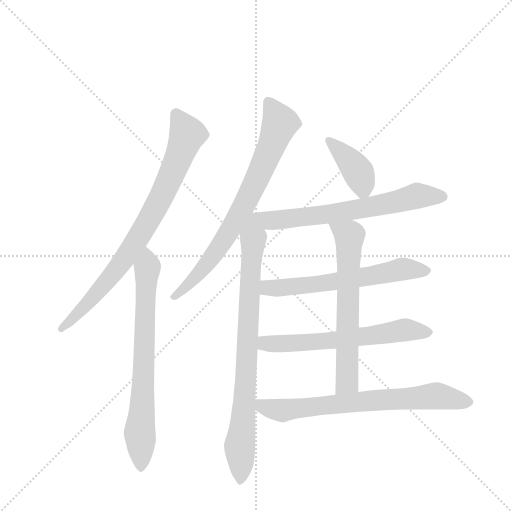
t = 0.00 s
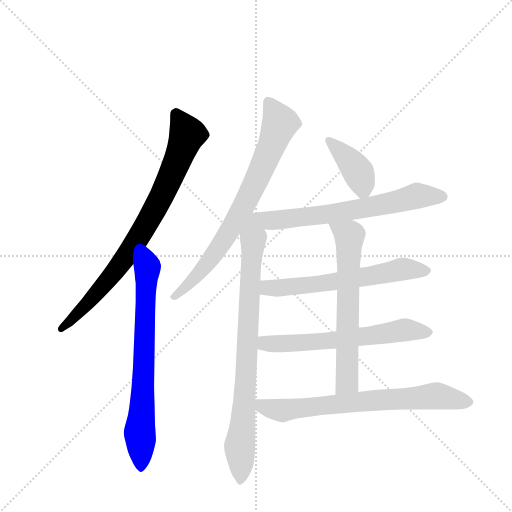
t = 1.63 s
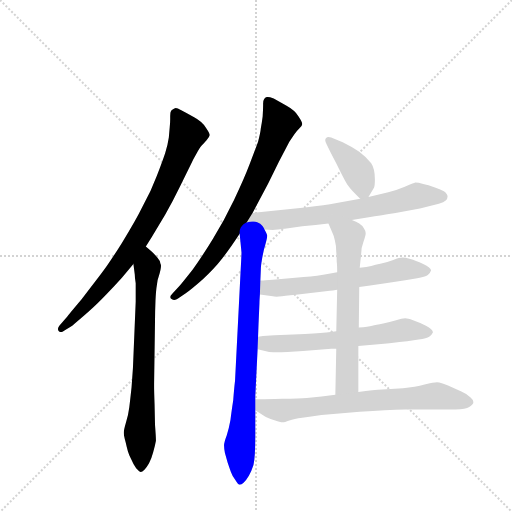
t = 3.25 s
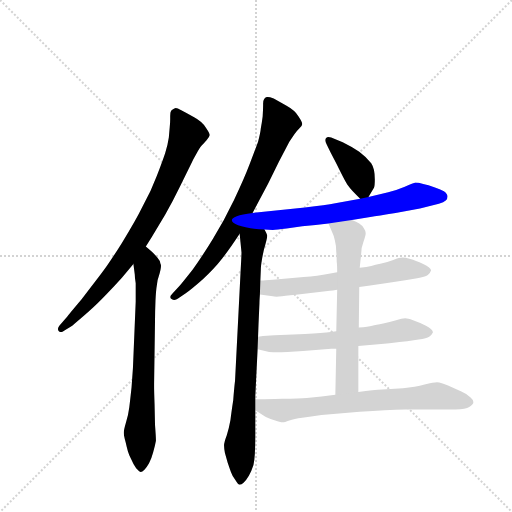
t = 4.87 s
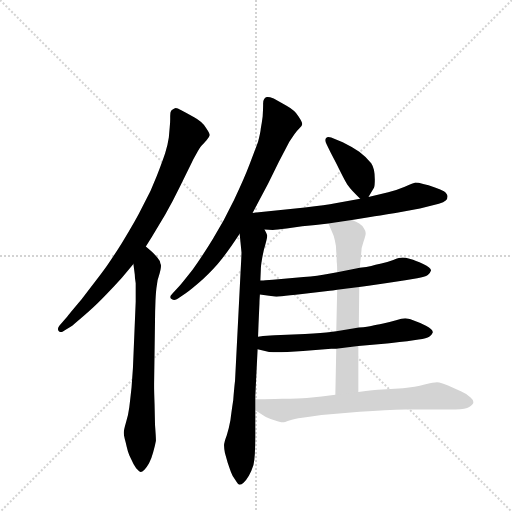
t = 6.50 s
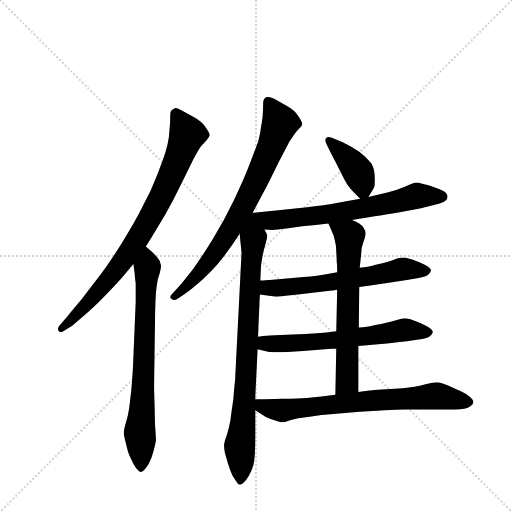
t = 8.12 s

The animated SVG that drew these frames (rendered in a browser with its animation timeline set to each time). Animation: 10 CSS @keyframes rules; one cycle of 8.12 s.

<svg version="1.1" viewBox="0 0 1024 1024" xmlns="http://www.w3.org/2000/svg">
  <g stroke="lightgray" stroke-dasharray="1,1" stroke-width="1" transform="scale(4, 4)">
    <line x1="0" y1="0" x2="256" y2="256"></line>
    <line x1="256" y1="0" x2="0" y2="256"></line>
    <line x1="128" y1="0" x2="128" y2="256"></line>
    <line x1="0" y1="128" x2="256" y2="128"></line>
  </g>
  <g transform="scale(0.92, -0.92) translate(60, -900)">
    <style type="text/css">
      
        @keyframes keyframes0 {
          from {
            stroke: blue;
            stroke-dashoffset: 817;
            stroke-width: 128;
          }
          73% {
            animation-timing-function: step-end;
            stroke: blue;
            stroke-dashoffset: 0;
            stroke-width: 128;
          }
          to {
            stroke: black;
            stroke-width: 1024;
          }
        }
        #make-me-a-hanzi-animation-0 {
          animation: keyframes0 0.9148763020833334s both;
          animation-delay: 0s;
          animation-timing-function: linear;
        }
      
        @keyframes keyframes1 {
          from {
            stroke: blue;
            stroke-dashoffset: 725;
            stroke-width: 128;
          }
          70% {
            animation-timing-function: step-end;
            stroke: blue;
            stroke-dashoffset: 0;
            stroke-width: 128;
          }
          to {
            stroke: black;
            stroke-width: 1024;
          }
        }
        #make-me-a-hanzi-animation-1 {
          animation: keyframes1 0.8400065104166666s both;
          animation-delay: 0.9148763020833334s;
          animation-timing-function: linear;
        }
      
        @keyframes keyframes2 {
          from {
            stroke: blue;
            stroke-dashoffset: 761;
            stroke-width: 128;
          }
          71% {
            animation-timing-function: step-end;
            stroke: blue;
            stroke-dashoffset: 0;
            stroke-width: 128;
          }
          to {
            stroke: black;
            stroke-width: 1024;
          }
        }
        #make-me-a-hanzi-animation-2 {
          animation: keyframes2 0.8693033854166666s both;
          animation-delay: 1.7548828125s;
          animation-timing-function: linear;
        }
      
        @keyframes keyframes3 {
          from {
            stroke: blue;
            stroke-dashoffset: 800;
            stroke-width: 128;
          }
          72% {
            animation-timing-function: step-end;
            stroke: blue;
            stroke-dashoffset: 0;
            stroke-width: 128;
          }
          to {
            stroke: black;
            stroke-width: 1024;
          }
        }
        #make-me-a-hanzi-animation-3 {
          animation: keyframes3 0.9010416666666666s both;
          animation-delay: 2.6241861979166665s;
          animation-timing-function: linear;
        }
      
        @keyframes keyframes4 {
          from {
            stroke: blue;
            stroke-dashoffset: 396;
            stroke-width: 128;
          }
          56% {
            animation-timing-function: step-end;
            stroke: blue;
            stroke-dashoffset: 0;
            stroke-width: 128;
          }
          to {
            stroke: black;
            stroke-width: 1024;
          }
        }
        #make-me-a-hanzi-animation-4 {
          animation: keyframes4 0.572265625s both;
          animation-delay: 3.525227864583333s;
          animation-timing-function: linear;
        }
      
        @keyframes keyframes5 {
          from {
            stroke: blue;
            stroke-dashoffset: 701;
            stroke-width: 128;
          }
          70% {
            animation-timing-function: step-end;
            stroke: blue;
            stroke-dashoffset: 0;
            stroke-width: 128;
          }
          to {
            stroke: black;
            stroke-width: 1024;
          }
        }
        #make-me-a-hanzi-animation-5 {
          animation: keyframes5 0.8204752604166666s both;
          animation-delay: 4.097493489583333s;
          animation-timing-function: linear;
        }
      
        @keyframes keyframes6 {
          from {
            stroke: blue;
            stroke-dashoffset: 617;
            stroke-width: 128;
          }
          67% {
            animation-timing-function: step-end;
            stroke: blue;
            stroke-dashoffset: 0;
            stroke-width: 128;
          }
          to {
            stroke: black;
            stroke-width: 1024;
          }
        }
        #make-me-a-hanzi-animation-6 {
          animation: keyframes6 0.7521158854166666s both;
          animation-delay: 4.91796875s;
          animation-timing-function: linear;
        }
      
        @keyframes keyframes7 {
          from {
            stroke: blue;
            stroke-dashoffset: 625;
            stroke-width: 128;
          }
          67% {
            animation-timing-function: step-end;
            stroke: blue;
            stroke-dashoffset: 0;
            stroke-width: 128;
          }
          to {
            stroke: black;
            stroke-width: 1024;
          }
        }
        #make-me-a-hanzi-animation-7 {
          animation: keyframes7 0.7586263020833334s both;
          animation-delay: 5.670084635416667s;
          animation-timing-function: linear;
        }
      
        @keyframes keyframes8 {
          from {
            stroke: blue;
            stroke-dashoffset: 650;
            stroke-width: 128;
          }
          68% {
            animation-timing-function: step-end;
            stroke: blue;
            stroke-dashoffset: 0;
            stroke-width: 128;
          }
          to {
            stroke: black;
            stroke-width: 1024;
          }
        }
        #make-me-a-hanzi-animation-8 {
          animation: keyframes8 0.7789713541666666s both;
          animation-delay: 6.4287109375s;
          animation-timing-function: linear;
        }
      
        @keyframes keyframes9 {
          from {
            stroke: blue;
            stroke-dashoffset: 720;
            stroke-width: 128;
          }
          70% {
            animation-timing-function: step-end;
            stroke: blue;
            stroke-dashoffset: 0;
            stroke-width: 128;
          }
          to {
            stroke: black;
            stroke-width: 1024;
          }
        }
        #make-me-a-hanzi-animation-9 {
          animation: keyframes9 0.8359375s both;
          animation-delay: 7.207682291666667s;
          animation-timing-function: linear;
        }
      
    </style>
    
      <path d="M 257 364 L 270 385 L 299 433 Q 315 461 331 494 L 354 541 Q 361 556 367 566 Q 374 578 378 583 Q 383 588 389 595 Q 395 602 396 606 L 396 607 Q 396 610 388 622 Q 379 636 362 645 Q 345 655 333 661 Q 326 665 322 665 Q 320 665 319 664 Q 315 662 312 659 Q 310 656 310 648 L 310 641 Q 310 634 309 624 L 307 601 Q 305 586 299 567 Q 293 549 281 518 Q 269 486 251 453 Q 235 420 205 372 Q 175 324 159 304 L 117 249 Q 89 216 84 209 L 69 192 Q 66 188 66 185 Q 66 182 68 180 Q 70 178 73 178 Q 76 178 81 182 L 97 192 Q 107 200 131 221 Q 155 243 172 261 Q 189 278 205 296 L 230 326 L 257 364 Z" fill="lightgray"></path>
    
      <path d="M 230 326 L 233 303 Q 233 296 235 284 L 235 244 L 229 100 L 226 58 Q 223 30 221 14 Q 219 -2 214 -18 Q 209 -35 209 -41 Q 209 -47 213 -61 Q 216 -74 218 -81 Q 220 -88 225 -98 Q 230 -110 236 -118 Q 243 -126 246 -126 Q 249 -126 254 -121 Q 259 -116 264 -107 Q 269 -98 273 -83 Q 277 -69 279 -58 Q 279 -50 277 -24 L 276 22 Q 275 49 275 60 L 275 67 L 277 204 Q 277 222 278 246 Q 279 269 281 280 Q 282 292 285 299 Q 290 315 290 322 Q 290 325 289 326 Q 289 332 282 340 Q 275 349 269 354 L 257 364 C 234 383 226 356 230 326 Z" fill="lightgray"></path>
    
      <path d="M 489 437 L 523 501 L 546 548 L 569 592 L 580 608 Q 585 615 591 621 Q 597 627 597 630 L 597 631 Q 597 635 589 647 Q 581 660 563 670 L 535 686 Q 526 689 522 689 L 520 689 Q 516 688 514 684 Q 512 681 512 675 L 512 671 Q 512 662 511 647 Q 509 632 507 621 Q 506 610 501 592 Q 495 575 483 544 Q 471 512 449 466 Q 427 420 403 381 Q 379 342 359 314 Q 337 286 330 278 L 315 262 Q 310 257 310 254 Q 310 252 313 250 Q 316 248 319 248 Q 323 248 327 251 L 343 262 Q 355 270 381 293 Q 406 316 423 338 Q 440 360 461 392 L 489 437 Z" fill="lightgray"></path>
    
      <path d="M 461 392 L 465 351 Q 465 346 463 309 L 451 73 Q 449 56 447 30 Q 443 4 441 -13 Q 438 -30 433 -46 Q 427 -62 427 -68 Q 427 -74 429 -85 L 435 -106 Q 439 -118 442 -126 Q 445 -135 452 -144 Q 458 -154 461 -154 Q 465 -154 470 -149 Q 475 -144 481 -134 Q 487 -124 491 -111 Q 495 -94 495 -46 L 495 8 L 495 32 L 495 38 L 500 141 L 501 168 L 502 195 L 504 240 Q 504 246 505 260 L 506 290 L 507 314 Q 507 322 510 339 Q 513 356 517 369 Q 521 383 521 388 Q 520 392 515 401 C 505 429 458 422 461 392 Z" fill="lightgray"></path>
    
      <path d="M 741 472 L 753 492 Q 755 496 755 510 Q 755 533 747 545 Q 737 558 721 570 Q 704 582 685 591 L 660 601 Q 657 602 654 602 Q 651 602 649 600 Q 647 598 647 595 Q 647 591 651 584 L 659 568 L 672 543 Q 691 504 697 496 Q 703 487 723 468 C 733 459 733 459 741 472 Z" fill="lightgray"></path>
    
      <path d="M 705 422 L 745 428 Q 761 431 800 437 Q 838 444 853 447 L 894 457 Q 905 460 909 464 Q 913 468 913 473 Q 913 478 905 484 Q 897 489 884 493 Q 871 498 860 500 Q 849 503 843 503 Q 839 502 820 494 Q 801 486 784 482 L 741 472 L 723 468 L 669 458 Q 649 454 603 449 L 489 437 C 415 429 438 405 515 401 L 533 400 Q 541 400 563 403 L 597 408 L 626 411 L 654 414 L 705 422 Z" fill="lightgray"></path>
    
      <path d="M 721 276 L 741 279 L 778 284 L 821 291 L 847 295 Q 864 298 870 302 Q 875 306 877 312 Q 877 318 860 326 Q 843 334 832 337 Q 821 340 815 340 Q 809 340 795 335 Q 781 330 769 327 Q 755 324 747 322 Q 738 320 722 318 L 673 308 L 655 305 Q 631 300 600 298 L 533 292 L 517 291 Q 513 290 506 290 C 476 287 475 264 505 260 L 533 256 Q 536 255 541 255 Q 546 255 553 256 Q 567 258 597 261 L 657 268 Q 662 268 673 270 L 721 276 Z" fill="lightgray"></path>
    
      <path d="M 719 148 L 781 153 Q 788 154 825 158 L 850 162 Q 868 164 873 168 Q 879 172 881 177 L 881 178 Q 881 184 866 192 Q 850 200 838 204 Q 826 208 821 208 Q 814 208 801 204 Q 787 200 773 197 Q 757 194 749 192 Q 741 190 720 188 L 671 180 L 659 178 Q 642 176 603 174 L 537 171 Q 527 170 520 170 Q 513 170 501 168 C 471 164 471 148 500 141 L 516 137 Q 525 134 534 134 L 542 134 Q 550 134 565 135 L 599 137 L 660 142 L 671 142 L 719 148 Z" fill="lightgray"></path>
    
      <path d="M 719 48 L 719 148 L 720 188 L 721 276 L 722 318 L 725 346 Q 725 362 730 374 Q 735 388 735 393 Q 735 398 731 404 Q 727 410 721 414 Q 715 418 705 422 C 678 435 642 441 654 414 L 661 398 Q 666 388 668 377 Q 671 366 671 352 Q 672 339 672 331 Q 673 324 673 308 L 673 270 L 671 180 L 671 142 L 669 42 C 668 12 719 18 719 48 Z" fill="lightgray"></path>
    
      <path d="M 495 8 L 517 -6 Q 520 -8 535 -13 Q 549 -18 555 -18 Q 558 -18 569 -14 Q 579 -10 597 -8 Q 615 -5 639 -2 L 722 5 Q 781 9 821 10 L 930 10 Q 953 10 960 15 Q 969 21 969 25 L 969 26 Q 969 31 963 36 Q 955 44 943 49 L 914 62 Q 899 68 890 69 Q 883 69 863 64 Q 843 58 816 56 L 771 53 Q 753 52 719 48 L 669 42 L 639 38 Q 623 36 607 35 Q 591 34 554 33 Q 517 32 510 32 L 495 32 C 465 32 470 24 495 8 Z" fill="lightgray"></path>
    
    
      <clipPath id="make-me-a-hanzi-clip-0">
        <path d="M 257 364 L 270 385 L 299 433 Q 315 461 331 494 L 354 541 Q 361 556 367 566 Q 374 578 378 583 Q 383 588 389 595 Q 395 602 396 606 L 396 607 Q 396 610 388 622 Q 379 636 362 645 Q 345 655 333 661 Q 326 665 322 665 Q 320 665 319 664 Q 315 662 312 659 Q 310 656 310 648 L 310 641 Q 310 634 309 624 L 307 601 Q 305 586 299 567 Q 293 549 281 518 Q 269 486 251 453 Q 235 420 205 372 Q 175 324 159 304 L 117 249 Q 89 216 84 209 L 69 192 Q 66 188 66 185 Q 66 182 68 180 Q 70 178 73 178 Q 76 178 81 182 L 97 192 Q 107 200 131 221 Q 155 243 172 261 Q 189 278 205 296 L 230 326 L 257 364 Z"></path>
      </clipPath>
      <path clip-path="url(#make-me-a-hanzi-clip-0)" d="M 324 654 L 347 608 L 280 451 L 209 335 L 116 224 L 73 185" fill="none" id="make-me-a-hanzi-animation-0" stroke-dasharray="689 1378" stroke-linecap="round"></path>
    
      <clipPath id="make-me-a-hanzi-clip-1">
        <path d="M 230 326 L 233 303 Q 233 296 235 284 L 235 244 L 229 100 L 226 58 Q 223 30 221 14 Q 219 -2 214 -18 Q 209 -35 209 -41 Q 209 -47 213 -61 Q 216 -74 218 -81 Q 220 -88 225 -98 Q 230 -110 236 -118 Q 243 -126 246 -126 Q 249 -126 254 -121 Q 259 -116 264 -107 Q 269 -98 273 -83 Q 277 -69 279 -58 Q 279 -50 277 -24 L 276 22 Q 275 49 275 60 L 275 67 L 277 204 Q 277 222 278 246 Q 279 269 281 280 Q 282 292 285 299 Q 290 315 290 322 Q 290 325 289 326 Q 289 332 282 340 Q 275 349 269 354 L 257 364 C 234 383 226 356 230 326 Z"></path>
      </clipPath>
      <path clip-path="url(#make-me-a-hanzi-clip-1)" d="M 258 353 L 252 75 L 244 -34 L 246 -116" fill="none" id="make-me-a-hanzi-animation-1" stroke-dasharray="597 1194" stroke-linecap="round"></path>
    
      <clipPath id="make-me-a-hanzi-clip-2">
        <path d="M 489 437 L 523 501 L 546 548 L 569 592 L 580 608 Q 585 615 591 621 Q 597 627 597 630 L 597 631 Q 597 635 589 647 Q 581 660 563 670 L 535 686 Q 526 689 522 689 L 520 689 Q 516 688 514 684 Q 512 681 512 675 L 512 671 Q 512 662 511 647 Q 509 632 507 621 Q 506 610 501 592 Q 495 575 483 544 Q 471 512 449 466 Q 427 420 403 381 Q 379 342 359 314 Q 337 286 330 278 L 315 262 Q 310 257 310 254 Q 310 252 313 250 Q 316 248 319 248 Q 323 248 327 251 L 343 262 Q 355 270 381 293 Q 406 316 423 338 Q 440 360 461 392 L 489 437 Z"></path>
      </clipPath>
      <path clip-path="url(#make-me-a-hanzi-clip-2)" d="M 521 682 L 549 632 L 478 468 L 396 333 L 347 279 L 316 256" fill="none" id="make-me-a-hanzi-animation-2" stroke-dasharray="633 1266" stroke-linecap="round"></path>
    
      <clipPath id="make-me-a-hanzi-clip-3">
        <path d="M 461 392 L 465 351 Q 465 346 463 309 L 451 73 Q 449 56 447 30 Q 443 4 441 -13 Q 438 -30 433 -46 Q 427 -62 427 -68 Q 427 -74 429 -85 L 435 -106 Q 439 -118 442 -126 Q 445 -135 452 -144 Q 458 -154 461 -154 Q 465 -154 470 -149 Q 475 -144 481 -134 Q 487 -124 491 -111 Q 495 -94 495 -46 L 495 8 L 495 32 L 495 38 L 500 141 L 501 168 L 502 195 L 504 240 Q 504 246 505 260 L 506 290 L 507 314 Q 507 322 510 339 Q 513 356 517 369 Q 521 383 521 388 Q 520 392 515 401 C 505 429 458 422 461 392 Z"></path>
      </clipPath>
      <path clip-path="url(#make-me-a-hanzi-clip-3)" d="M 510 391 L 490 369 L 484 318 L 478 135 L 461 -69 L 462 -144" fill="none" id="make-me-a-hanzi-animation-3" stroke-dasharray="672 1344" stroke-linecap="round"></path>
    
      <clipPath id="make-me-a-hanzi-clip-4">
        <path d="M 741 472 L 753 492 Q 755 496 755 510 Q 755 533 747 545 Q 737 558 721 570 Q 704 582 685 591 L 660 601 Q 657 602 654 602 Q 651 602 649 600 Q 647 598 647 595 Q 647 591 651 584 L 659 568 L 672 543 Q 691 504 697 496 Q 703 487 723 468 C 733 459 733 459 741 472 Z"></path>
      </clipPath>
      <path clip-path="url(#make-me-a-hanzi-clip-4)" d="M 654 595 L 719 526 L 734 483" fill="none" id="make-me-a-hanzi-animation-4" stroke-dasharray="268 536" stroke-linecap="round"></path>
    
      <clipPath id="make-me-a-hanzi-clip-5">
        <path d="M 705 422 L 745 428 Q 761 431 800 437 Q 838 444 853 447 L 894 457 Q 905 460 909 464 Q 913 468 913 473 Q 913 478 905 484 Q 897 489 884 493 Q 871 498 860 500 Q 849 503 843 503 Q 839 502 820 494 Q 801 486 784 482 L 741 472 L 723 468 L 669 458 Q 649 454 603 449 L 489 437 C 415 429 438 405 515 401 L 533 400 Q 541 400 563 403 L 597 408 L 626 411 L 654 414 L 705 422 Z"></path>
      </clipPath>
      <path clip-path="url(#make-me-a-hanzi-clip-5)" d="M 467 396 L 512 421 L 645 433 L 849 474 L 901 473" fill="none" id="make-me-a-hanzi-animation-5" stroke-dasharray="573 1146" stroke-linecap="round"></path>
    
      <clipPath id="make-me-a-hanzi-clip-6">
        <path d="M 721 276 L 741 279 L 778 284 L 821 291 L 847 295 Q 864 298 870 302 Q 875 306 877 312 Q 877 318 860 326 Q 843 334 832 337 Q 821 340 815 340 Q 809 340 795 335 Q 781 330 769 327 Q 755 324 747 322 Q 738 320 722 318 L 673 308 L 655 305 Q 631 300 600 298 L 533 292 L 517 291 Q 513 290 506 290 C 476 287 475 264 505 260 L 533 256 Q 536 255 541 255 Q 546 255 553 256 Q 567 258 597 261 L 657 268 Q 662 268 673 270 L 721 276 Z"></path>
      </clipPath>
      <path clip-path="url(#make-me-a-hanzi-clip-6)" d="M 512 282 L 528 274 L 586 277 L 815 315 L 868 311" fill="none" id="make-me-a-hanzi-animation-6" stroke-dasharray="489 978" stroke-linecap="round"></path>
    
      <clipPath id="make-me-a-hanzi-clip-7">
        <path d="M 719 148 L 781 153 Q 788 154 825 158 L 850 162 Q 868 164 873 168 Q 879 172 881 177 L 881 178 Q 881 184 866 192 Q 850 200 838 204 Q 826 208 821 208 Q 814 208 801 204 Q 787 200 773 197 Q 757 194 749 192 Q 741 190 720 188 L 671 180 L 659 178 Q 642 176 603 174 L 537 171 Q 527 170 520 170 Q 513 170 501 168 C 471 164 471 148 500 141 L 516 137 Q 525 134 534 134 L 542 134 Q 550 134 565 135 L 599 137 L 660 142 L 671 142 L 719 148 Z"></path>
      </clipPath>
      <path clip-path="url(#make-me-a-hanzi-clip-7)" d="M 506 148 L 651 158 L 820 183 L 873 178" fill="none" id="make-me-a-hanzi-animation-7" stroke-dasharray="497 994" stroke-linecap="round"></path>
    
      <clipPath id="make-me-a-hanzi-clip-8">
        <path d="M 719 48 L 719 148 L 720 188 L 721 276 L 722 318 L 725 346 Q 725 362 730 374 Q 735 388 735 393 Q 735 398 731 404 Q 727 410 721 414 Q 715 418 705 422 C 678 435 642 441 654 414 L 661 398 Q 666 388 668 377 Q 671 366 671 352 Q 672 339 672 331 Q 673 324 673 308 L 673 270 L 671 180 L 671 142 L 669 42 C 668 12 719 18 719 48 Z"></path>
      </clipPath>
      <path clip-path="url(#make-me-a-hanzi-clip-8)" d="M 661 412 L 700 388 L 695 70 L 674 49" fill="none" id="make-me-a-hanzi-animation-8" stroke-dasharray="522 1044" stroke-linecap="round"></path>
    
      <clipPath id="make-me-a-hanzi-clip-9">
        <path d="M 495 8 L 517 -6 Q 520 -8 535 -13 Q 549 -18 555 -18 Q 558 -18 569 -14 Q 579 -10 597 -8 Q 615 -5 639 -2 L 722 5 Q 781 9 821 10 L 930 10 Q 953 10 960 15 Q 969 21 969 25 L 969 26 Q 969 31 963 36 Q 955 44 943 49 L 914 62 Q 899 68 890 69 Q 883 69 863 64 Q 843 58 816 56 L 771 53 Q 753 52 719 48 L 669 42 L 639 38 Q 623 36 607 35 Q 591 34 554 33 Q 517 32 510 32 L 495 32 C 465 32 470 24 495 8 Z"></path>
      </clipPath>
      <path clip-path="url(#make-me-a-hanzi-clip-9)" d="M 503 26 L 510 16 L 548 8 L 888 39 L 958 26" fill="none" id="make-me-a-hanzi-animation-9" stroke-dasharray="592 1184" stroke-linecap="round"></path>
    
  </g>
</svg>
